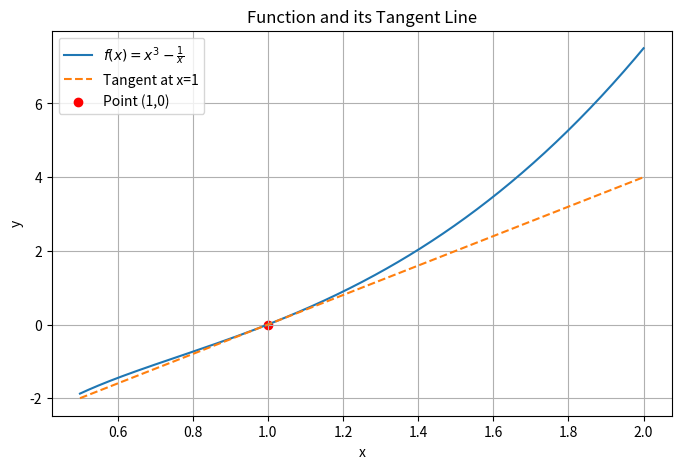

This chart was generated by the following Python code:
import sympy as sp
import numpy as np

import matplotlib
# 强制指定使用 Agg 后端，确保在 Docker/无 GUI 环境下运行不报错
matplotlib.use('Agg')
import matplotlib.pyplot as plt

# 1. 绘制函数 y = f(x) = x^3 - 1/x 和其在 x = 1 处切线的图像。
x_sym = sp.symbols('x')
f_expr = x_sym**3 - 1/x_sym

# 计算切点 (1, f(1))
y1 = f_expr.subs(x_sym, 1)
# 计算导数 f'(x) 并求出 x=1 处的斜率 k
df_expr = sp.diff(f_expr, x_sym)
slope = df_expr.subs(x_sym, 1)

# 切线方程: y = k(x - 1) + y1
print(f"函数表达式: f(x) = {f_expr}")
print(f"在 x=1 处的斜率: k = {slope}")
print(f"切线方程: y = {slope}*x + ({y1 - slope * 1})")

# 可视化准备
x_vals = np.linspace(0.5, 2, 400)
y_vals = x_vals**3 - 1/x_vals
tangent_vals = float(slope) * x_vals + float(y1 - slope * 1)

plt.figure(figsize=(8, 5))
plt.plot(x_vals, y_vals, label=r'$f(x) = x^3 - \frac{1}{x}$')
plt.plot(x_vals, tangent_vals, '--', label='Tangent at x=1')
plt.scatter([1], [float(y1)], color='red', label='Point (1,0)')
plt.title('Function and its Tangent Line')
plt.xlabel('x')
plt.ylabel('y')
plt.legend()
plt.grid(True)

# 保存图像
output_file1 = '2.4.1.png'
plt.savefig(output_file1)
plt.close()
print(f"图像已保存至: {output_file1}")

# 2. 求函数 f(x) = 3x1^2 + 5e^(x2) 的梯度。
x1, x2 = sp.symbols('x1 x2')
f2 = 3*x1**2 + 5*sp.exp(x2)
# 计算偏导数组成梯度向量
grad_f2 = [sp.diff(f2, x1), sp.diff(f2, x2)]
print(f"函数: f(x1, x2) = {f2}")
print(f"梯度 ∇f = {grad_f2}")



# 3. 函数 f(x) = ||x||_2 的梯度是什么？
# 以三维向量 x = [x1, x2, x3] 为例进行符号推导
v = sp.symbols('x1 x2 x3')
f3 = sp.sqrt(sum(xi**2 for xi in v))
grad_f3 = [sp.diff(f3, xi) for xi in v]

print("函数 (L2范数): f(x) = sqrt(x1^2 + x2^2 + x3^2)")
print("各分量的梯度为:")
for i, g in enumerate(grad_f3):
    print(f"  ∂f/∂x{i+1} = {g}")
print("通用结论: ∇f(x) = x / ||x||_2 (当 x ≠ 0 时)")


# 4. 尝试写出函数 u = f(x, y, z)，其中 x = x(a, b), y = y(a, b), z = z(a, b) 的链式法则。
a, b = sp.symbols('a b')
# 定义抽象函数关系
x_func = sp.Function('x')(a, b)
y_func = sp.Function('y')(a, b)
z_func = sp.Function('z')(a, b)
f_func = sp.Function('f')(x_func, y_func, z_func)

# 自动推导链式法则结构
du_da = sp.diff(f_func, a)
du_db = sp.diff(f_func, b)

print("多元函数链式法则公式:")
print(f"∂u/∂a = {du_da}")
print(f"∂u/∂b = {du_db}")
